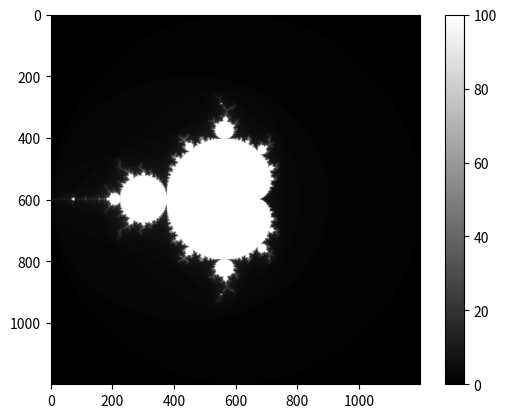

Python code for this plot:
#!/usr/bin/env python3
# -*- coding: utf-8 -*-
"""
Created on Thu Sep 14 17:09:03 2023

@author: tommyfabian
"""

import numpy as np
import matplotlib.pyplot as plt


width, height = 1200,1200
xmin, xmax, ymin, ymax = -2.0, 2.0, -2.0, 2.0
        
x = np.linspace(xmin, xmax, width)
y = np.linspace(ymin, ymax, height)
X, Y = np.meshgrid(x, y)
Z = X + 1j * Y


c = np.zeros_like(Z)
mandelbrot_set = np.zeros_like(Z, dtype=float)


for i in range(100):
    c = c**2 + Z
    m = np.abs(c) < 2
    mandelbrot_set += m


plt.imshow(mandelbrot_set, cmap = 'gray')
plt.colorbar()
plt.show()
